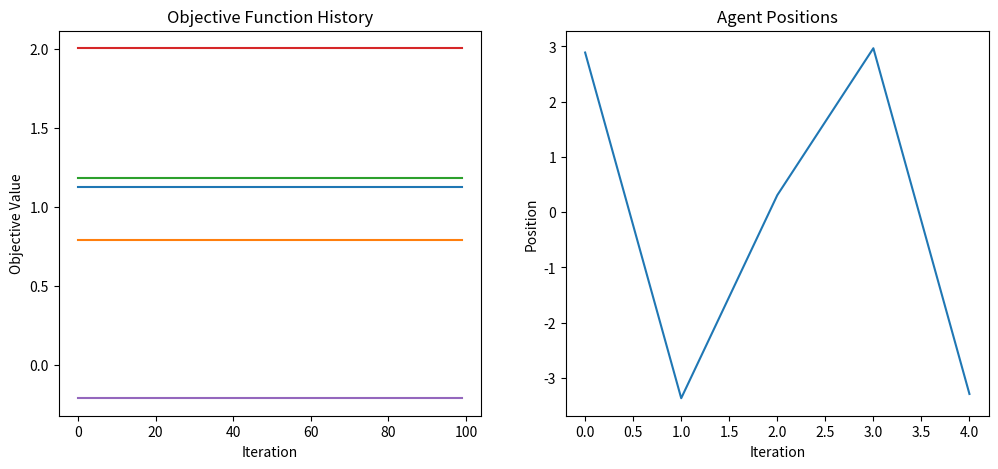

Recreate this plot in Python.
import numpy as np
import matplotlib.pyplot as plt
from scipy.optimize import fmin

# Define the objective function for a single agent
def objective_function(x, agent_id):
    return np.sin(x) + np.cos(2*x) + 0.1 * agent_id * x

# Define the multi-agent optimization function
def multi_agent_optimization(num_agents, num_iterations):
    # Initialize agent positions randomly
    agent_positions = np.random.uniform(-np.pi, np.pi, size=num_agents)

    # Optimize the objective function for each agent
    objective_history = []
    for _ in range(num_iterations):
        for i in range(num_agents):
            agent_positions[i] = fmin(lambda x: -objective_function(x, i), agent_positions[i], disp=False)[0]
        objective_history.append([objective_function(pos, i) for i, pos in enumerate(agent_positions)])

    return agent_positions, objective_history

# Run the multi-agent optimization
num_agents = 5
num_iterations = 100
agent_positions, objective_history = multi_agent_optimization(num_agents, num_iterations)

# Visualize the results
fig, (ax1, ax2) = plt.subplots(1, 2, figsize=(12, 5))

ax1.plot(objective_history)
ax1.set_title('Objective Function History')
ax1.set_xlabel('Iteration')
ax1.set_ylabel('Objective Value')

ax2.plot(agent_positions.T)
ax2.set_title('Agent Positions')
ax2.set_xlabel('Iteration')
ax2.set_ylabel('Position')

plt.savefig('multi_agent_optimization.png')
